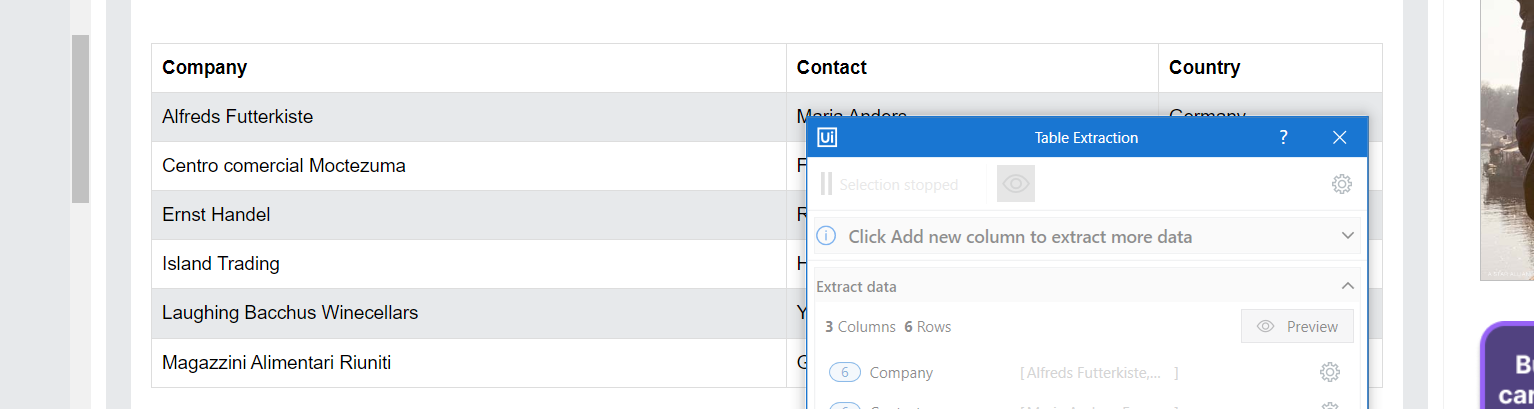
Workflow: Main

Step 1: get-text from the table 'customers' in window 'HTML Tables' (chrome.exe)
